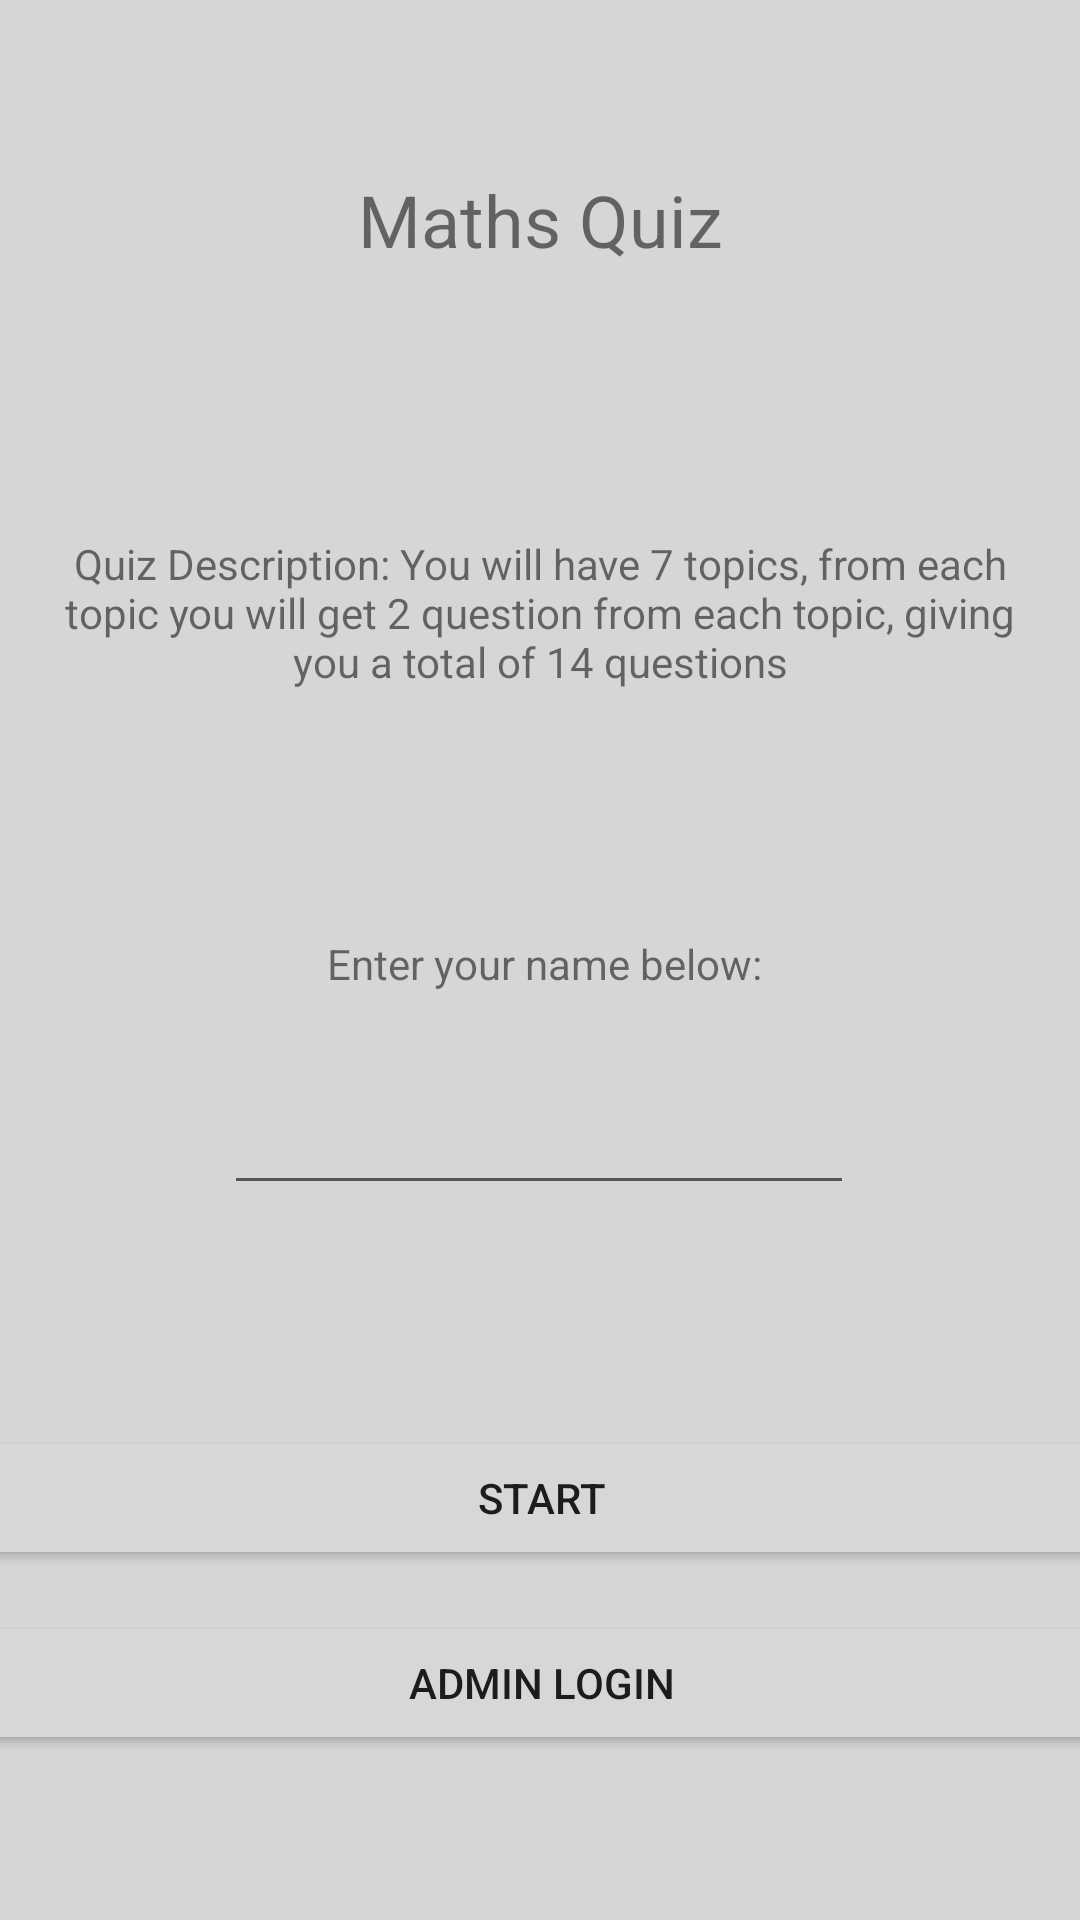

Produce the Android XML layout that renders to this screen, including the resource entries it uses.
<!-- AndroidManifest.xml: application theme Theme.MobileApplicationCoursework -->
<!-- res/layout/activity_main.xml -->
<?xml version="1.0" encoding="utf-8"?>
<androidx.constraintlayout.widget.ConstraintLayout xmlns:android="http://schemas.android.com/apk/res/android"
    xmlns:app="http://schemas.android.com/apk/res-auto"
    xmlns:tools="http://schemas.android.com/tools"
    android:id="@+id/ConstraintLayout"
    android:layout_width="match_parent"
    android:layout_height="match_parent"
    android:background="#D6D6D6"
    tools:context=".MainActivity">

    <Button
        android:id="@+id/btnMainAdminLogin"
        android:layout_width="375dp"
        android:layout_height="48dp"
        android:onClick="adminLoginPage"
        android:text="Admin Login"
        app:layout_constraintBottom_toBottomOf="parent"
        app:layout_constraintEnd_toEndOf="parent"
        app:layout_constraintStart_toStartOf="parent"
        app:layout_constraintTop_toTopOf="parent"
        app:layout_constraintVertical_bias="0.907" />

    <TextView
        android:id="@+id/txtMainTitle"
        android:layout_width="wrap_content"
        android:layout_height="wrap_content"
        android:text="Maths Quiz"
        android:textSize="24sp"
        app:layout_constraintBottom_toBottomOf="parent"
        app:layout_constraintLeft_toLeftOf="parent"
        app:layout_constraintRight_toRightOf="parent"
        app:layout_constraintTop_toTopOf="parent"
        app:layout_constraintVertical_bias="0.094" />

    <TextView
        android:id="@+id/txtDescription"
        android:layout_width="335dp"
        android:layout_height="63dp"
        android:text="Quiz Description: You will have 7 topics, from each topic you will get 2 question from each topic, giving you a total of 14 questions"
        android:textAlignment="center"
        app:layout_constraintBottom_toBottomOf="parent"
        app:layout_constraintEnd_toEndOf="parent"
        app:layout_constraintStart_toStartOf="parent"
        app:layout_constraintTop_toTopOf="parent"
        app:layout_constraintVertical_bias="0.309" />

    <TextView
        android:id="@+id/txtEnterName"
        android:layout_width="wrap_content"
        android:layout_height="wrap_content"
        android:text="Enter your name below:"
        app:layout_constraintBottom_toTopOf="@+id/txtStudentName"
        app:layout_constraintEnd_toEndOf="parent"
        app:layout_constraintHorizontal_bias="0.507"
        app:layout_constraintStart_toStartOf="parent"
        app:layout_constraintTop_toTopOf="parent"
        app:layout_constraintVertical_bias="0.913" />

    <EditText
        android:id="@+id/txtStudentName"
        android:layout_width="wrap_content"
        android:layout_height="wrap_content"
        android:ems="10"
        android:inputType="textPersonName"
        android:textAlignment="center"
        app:layout_constraintBottom_toBottomOf="parent"
        app:layout_constraintEnd_toEndOf="parent"
        app:layout_constraintHorizontal_bias="0.497"
        app:layout_constraintStart_toStartOf="parent"
        app:layout_constraintTop_toTopOf="parent"
        app:layout_constraintVertical_bias="0.602" />

    <Button
        android:id="@+id/btnStartButton"
        android:layout_width="375dp"
        android:layout_height="48dp"
        android:onClick="nextPage"
        android:text="Start"
        app:layout_constraintBottom_toBottomOf="parent"
        app:layout_constraintEnd_toEndOf="parent"
        app:layout_constraintStart_toStartOf="parent"
        app:layout_constraintTop_toTopOf="parent"
        app:layout_constraintVertical_bias="0.803" />

</androidx.constraintlayout.widget.ConstraintLayout>
<!-- resources referenced by this layout -->
<resources>
  <style name="Theme.MobileApplicationCoursework" parent="Theme.MaterialComponents.DayNight.DarkActionBar">
          
          <item name="colorPrimary">@color/purple_500</item>
          <item name="colorPrimaryVariant">@color/purple_700</item>
          <item name="colorOnPrimary">@color/white</item>
          
          <item name="colorSecondary">@color/teal_200</item>
          <item name="colorSecondaryVariant">@color/teal_700</item>
          <item name="colorOnSecondary">@color/black</item>
          
          <item name="android:statusBarColor" tools:targetApi="l">?attr/colorPrimaryVariant</item>
          
      </style>
  <!-- not gathered from this repository: default colours our renderer supplied (Android Studio template values) -->
  <color name="purple_500">#FF6200EE</color>
  <color name="purple_700">#FF3700B3</color>
  <color name="teal_200">#FF03DAC5</color>
  <color name="teal_700">#FF018786</color>
  <color name="black">#FF000000</color>
  <color name="white">#FFFFFFFF</color>
</resources>
